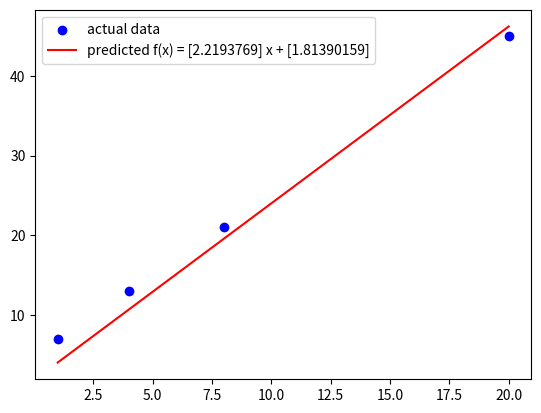

Generate this figure with matplotlib:
import numpy as np
import matplotlib.pyplot as plt

X = np.array([[1, 1],
              [1, 4],
              [1, 8],
              [1, 20]])

Y = np.array([[2], [8], [16], [40]]) + np.ones((4,1)) * 5

# Current estimation
f = np.array([[0], [1]])

# Define the learning rate and the number of iterations
alpha = 0.01
num_iterations = 1000

# Perform gradient descent
for _ in range(num_iterations):
    predictions = X @ f
    loss = predictions - Y
    import numpy as np

X = np.array([[1, 1],
              [1, 4],
              [1, 8],
              [1, 20]])

Y = np.array([[2], [8], [16], [40]]) + np.ones((4, 1)) * 5

# Current estimation
f = np.array([[0], [1]])

# Define the learning rate and the number of iterations
alpha = 0.001
num_iterations = 1000

# Perform gradient descent
for _ in range(num_iterations):
    predictions = X @ f
    loss = predictions - Y

    # Calculate the gradients
    gradients = X.T @ loss * 1/X.shape[0]

    # Update the estimation
    f = f - alpha * gradients

print((X @ f).reshape(-1))
plt.scatter(X[:, 1], Y, c='b', label="actual data")
plt.plot(X[:, 1], (X @ f).reshape(-1), c='r', label=f'predicted f(x) = {f[1]} x + {f[0]}')
plt.legend()
plt.show()
